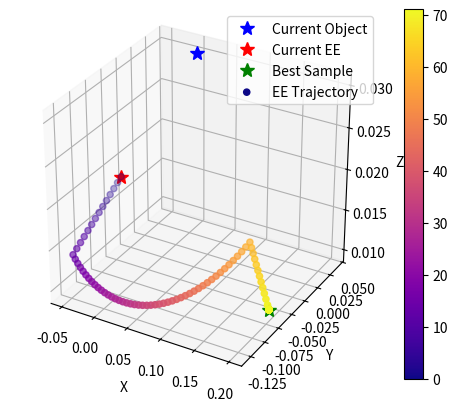

Write Python code to recreate this figure.
"""A python test of new repositioning strategy that follows an arc on a
spherical surface."""

import matplotlib.pyplot as plt
import numpy as np


# Parameters.
use_straight_line_traj_within_angle = 0.3
reposition_speed = 0.1
spherical_repositioning_radius = 0.17
N_ = 100
planning_dt = 0.05

# Make up some locations.
TEST_I = 0
current_ee_locations = [
    np.array([-0.03, -0.06, 0.02]),
    np.array([0.05, 0.0, 0.02]),
    np.array([-0.03, -0.06, 0.08]),
]
best_sample_locations = [
    np.array([0.2, -0.07, 0.01]),
    np.array([0.2, -0.07, 0.01]),
    np.array([0.2, -0.07, 0.01]),
]
current_object_locations = [
    np.array([0.0, 0.04, 0.03]),
    np.array([0.0, 0.04, 0.03]),
    np.array([0.0, 0.04, 0.03]),
]
current_ee_location = current_ee_locations[TEST_I]
best_sample_location = best_sample_locations[TEST_I]
current_object_location = current_object_locations[TEST_I]

print(f'Dist from curr to object: ' + \
      f'{np.linalg.norm(current_ee_location - current_object_location)}')
print(f'Dist from goal to object: ' + \
      f'{np.linalg.norm(best_sample_location - current_object_location)}')

# Start the computation.
curr_to_goal_vec = best_sample_location - current_ee_location
v1 = (current_ee_location - current_object_location) / np.linalg.norm(
      current_ee_location - current_object_location)
v2 = (best_sample_location - current_object_location) / np.linalg.norm(
      best_sample_location - current_object_location)
travel_angle = np.arccos(np.dot(v1, v2))

print(f'Travel angle: {travel_angle}')

travel_distance = np.linalg.norm(curr_to_goal_vec)
total_travel_time = travel_distance / reposition_speed

knots = np.zeros((3, N_))
finished_reposition_flag_ = False
finished_i = N_

# Do straight line if within some tight angle of the goal.
if travel_angle < use_straight_line_traj_within_angle:
    for i in range(N_):
        t_line = min(i*planning_dt, total_travel_time)
        knots[:, i] = current_ee_location + t_line/total_travel_time * (
            best_sample_location - current_ee_location)
        if i*planning_dt >= total_travel_time and not finished_reposition_flag_:
            print(f'Finished with straight line trajectory in {i} steps.')
            finished_reposition_flag_ = True
            finished_i = i

# Otherwise do the straight line to an arc to a straight line.
else:
    waypoint1 = current_object_location + v1 * spherical_repositioning_radius
    waypoint2 = current_object_location + v2 * spherical_repositioning_radius

    v3 = np.cross(v1, v2) / np.linalg.norm(np.cross(v1, v2))
    v4 = np.cross(v3, v1) / np.linalg.norm(np.cross(v3, v1))

    # Ensure the traversed arc stays above the ground.
    if v4[2] < -0.5 and travel_angle > np.pi/2:
        v4 = -v4
        travel_angle = 2*np.pi - travel_angle
        print(f'Flipping the travel direction -- travel angle: {travel_angle}')

    dtheta = reposition_speed*planning_dt / spherical_repositioning_radius
    step_size = reposition_speed*planning_dt

    knots[:, 0] = current_ee_location
    i = 1

    # Handle the first leg:  straight line from current EE location to
    # waypoint1.
    dist_to_wp1 = np.linalg.norm(current_ee_location - waypoint1)
    while (i*step_size < dist_to_wp1) & (i < N_):
        knots[:, i] = current_ee_location + i*step_size*v1
        i += 1

    # Handle the second leg:  arc from waypoint1 to waypoint2.
    leg1_i = i
    dtheta0 = (i*step_size - dist_to_wp1)/step_size * dtheta
    while (dtheta0 + (i-leg1_i)*dtheta < travel_angle) & (i < N_):
        knots[:, i] = current_object_location + spherical_repositioning_radius*\
            (np.cos(dtheta0 + (i-leg1_i)*dtheta)*v1 +
             np.sin(dtheta0 + (i-leg1_i)*dtheta)*v4)
        i += 1

    # Handle the last leg:  straight line from waypoint2 to goal EE location.
    leg2_i = i
    dstep = (dtheta0 + (i-leg1_i)*dtheta - travel_angle)/dtheta * step_size
    dist_wp2_to_goal = np.linalg.norm(waypoint2 - best_sample_location)
    while (dstep + (i-leg2_i)*step_size < dist_wp2_to_goal) & (i < N_):
        knots[:, i] = waypoint2 + (dstep + (i-leg2_i)*step_size) / \
            dist_wp2_to_goal * (best_sample_location - waypoint2)
        i += 1

    # Fill in the rest of the knots with the goal EE location.
    for j in range(i, N_):
        knots[:, j] = best_sample_location
        if not finished_reposition_flag_:
            finished_reposition_flag_ = True
            print(f'Made it to the end via arc in {j} steps.')
            finished_i = j


# Make a 3D plot.
fig = plt.figure()
ax = fig.add_subplot(111, projection='3d')
# ax.set_aspect('equal')
ax.set_box_aspect([1,1,1])
ax.plot([current_object_location[0]],
        [current_object_location[1]],
        [current_object_location[2]], 'b*', markersize=10,
        label='Current Object')
ax.plot([current_ee_location[0]],
        [current_ee_location[1]],
        [current_ee_location[2]], 'r*', markersize=10, label='Current EE')
ax.plot([best_sample_location[0]],
        [best_sample_location[1]],
        [best_sample_location[2]], 'g*', markersize=10, label='Best Sample')
scatter = ax.scatter(knots[0, :], knots[1, :], knots[2, :],
                     c=np.arange(knots.shape[1]), cmap='plasma', vmin=0,
                     vmax=finished_i, label='EE Trajectory')
plt.colorbar(scatter)
ax.set_xlabel('X')
ax.set_ylabel('Y')
ax.set_zlabel('Z')
plt.legend()
plt.show()
